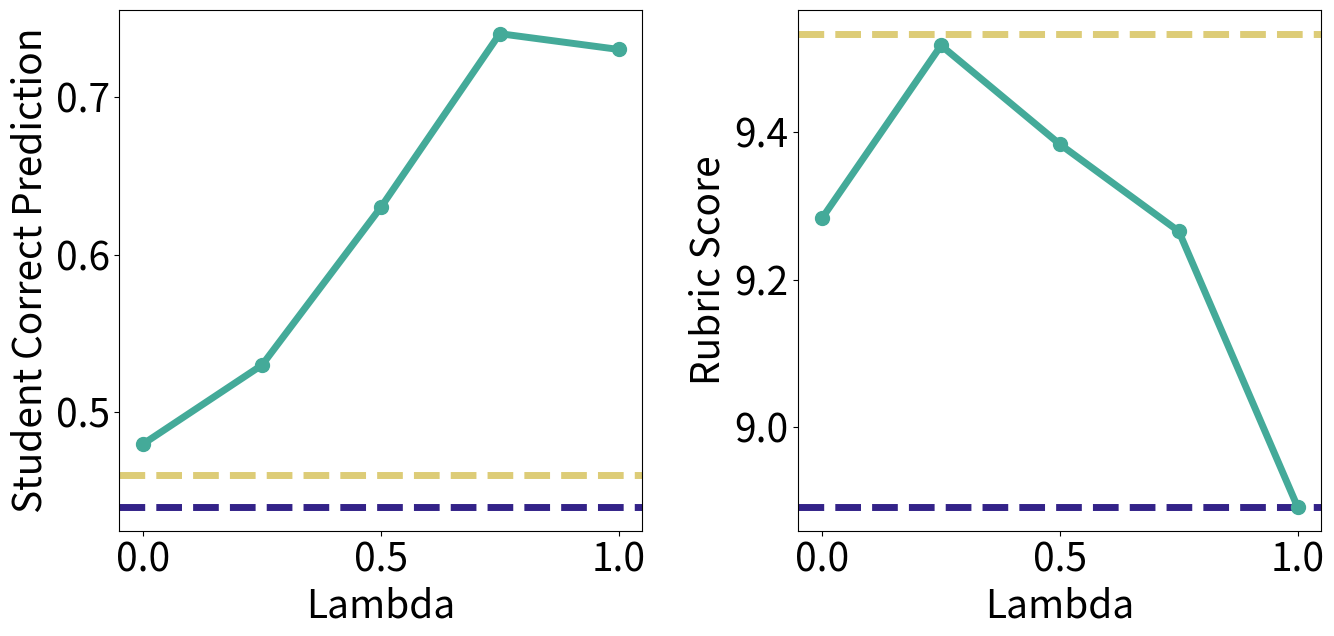

The script that saved this image: (Note: this script raises an exception after producing the figure.)
import matplotlib.pyplot as plt

gt_corr = 0.44
gt_score = 6.7640
gpt_4o_corr = 0.46
gpt_4o_score = 9.5340
distill_corr = 0.44
distill_score = 8.8920
dpo_corrs = [0.48, 0.53, 0.63, 0.74, 0.73]
dpo_scores = [9.2840, 9.5180, 9.3840, 9.2660, 8.8920]
lambdas = [0, 0.25, 0.5, 0.75, 1]

def main():
    plt.figure(figsize=(14, 7))
    plt.rcParams.update({'font.size': 28})
    linewidth = 5
    markersize = 10

    # Plotting dpo_corrs over lambdas
    plt.subplot(1, 2, 1)
    # plt.axhline(y=gt_corr, color='#CC6677', linestyle='--', label='Human Tutor', linewidth=linewidth)
    plt.axhline(y=gpt_4o_corr, color='#DDCC77', linestyle='--', label='GPT-4o', linewidth=linewidth)
    plt.axhline(y=distill_corr, color='#332288', linestyle='--', label='Distill', linewidth=linewidth)
    plt.plot(lambdas, dpo_corrs, color="#44AA99", marker='o', label='DPO', linewidth=linewidth, markersize=markersize)
    plt.xlabel('Lambda')
    plt.ylabel('Student Correct Prediction')
    # plt.legend()

    # Plotting dpo_scores over lambdas
    plt.subplot(1, 2, 2)
    # plt.axhline(y=gt_score, color='#CC6677', linestyle='--', label='Human Tutor', linewidth=linewidth)
    plt.axhline(y=gpt_4o_score, color='#DDCC77', linestyle='--', label='GPT-4o', linewidth=linewidth)
    plt.axhline(y=distill_score, color='#332288', linestyle='--', label='Distill', linewidth=linewidth)
    plt.plot(lambdas, dpo_scores, color="#44AA99", marker='o', label='DPO', linewidth=linewidth, markersize=markersize)
    plt.xlabel('Lambda')
    plt.ylabel('Rubric Score')
    # plt.legend()

    plt.tight_layout()
    plt.savefig("../figures/lambda_exp.png", dpi=150)
    plt.show()

if __name__ == "__main__":
    main()
